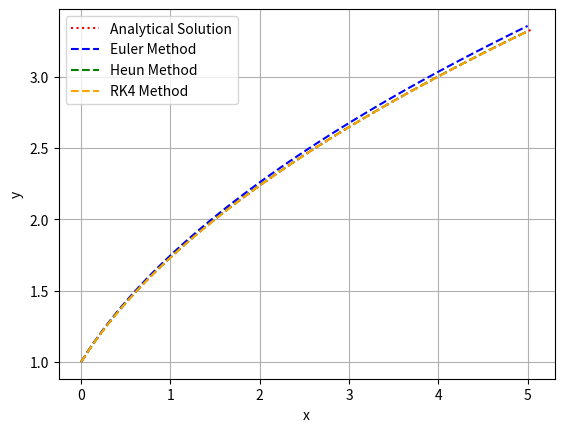

Source code (Python):
from matplotlib import pyplot as plt
import numpy as np


# Euler's method
def euler(f, x0, y0, h, n):
    x_values = [x0]
    y_values = [y0]

    for i in range(1, n + 1):
        y0 = y0 + h * f(x0, y0)
        x0 = x0 + h
        x_values.append(x0)
        y_values.append(y0)

    return x_values, y_values


# Heun's method
def heun(f, x0, y0, h, n, iter=1):
    x_values = [x0]
    y_values = [y0]

    for i in range(1, n + 1):
        ypred0 = f(x0, y0)
        ypred1 = y0 + h * ypred0
        ypred2 = f(x0 + h, ypred1)
        ykor = y0 + h * (ypred0 + ypred2) / 2
        if iter != 1:
            for j in range(1, iter + 1):
                ykor = y0 + h * (ypred0 + f(x0 + h, ykor)) / 2
        y0 = ykor
        x0 = x0 + h
        x_values.append(x0)
        y_values.append(y0)

    return x_values, y_values


# Fourth-order Runge-Kutta method
def rk4(f, x0, y0, h, n):
    x_values = [x0]
    y_values = [y0]

    for i in range(1, n + 1):
        k1 = f(x0, y0)
        k2 = f(x0 + 0.5 * h, y0 + 0.5 * k1 * h)
        k3 = f(x0 + 0.5 * h, y0 + 0.5 * k2 * h)
        k4 = f(x0 + h, y0 + k3 * h)
        y0 = y0 + (1 / 6) * (k1 + 2 * k2 + 2 * k3 + k4) * h
        x0 = x0 + h
        x_values.append(x0)
        y_values.append(y0)

    return x_values, y_values


# Analytical solution
def f2(x):
    return np.sqrt(2 * x + 1)


def f1(x, y):
    return y / (2 * x + 1)


def plot_method(x_values, y_values, label, color):
    plt.plot(x_values, y_values, label=label, color=color, linestyle='--')


def main():
    x0, y0 = 0, 1
    h = 0.05
    n = 100

    x_values = np.arange(0, 5.1, 0.05)
    true_y_values = f2(x_values)
    plt.xlabel("x")
    plt.ylabel("y")
    plt.plot(x_values, true_y_values, color='red', label='Analytical Solution', linestyle=':')

    x, y = euler(f1, x0, y0, h, n)
    plot_method(x, y, 'Euler Method', 'blue')


    x, y = heun(f1, x0, y0, h, n)
    plot_method(x, y, 'Heun Method', 'green')

    x, y = rk4(f1, x0, y0, h, n)
    plot_method(x, y, 'RK4 Method', 'orange')

    plt.legend()
    plt.grid()
    plt.show()



if __name__ == "__main__":
    main()
